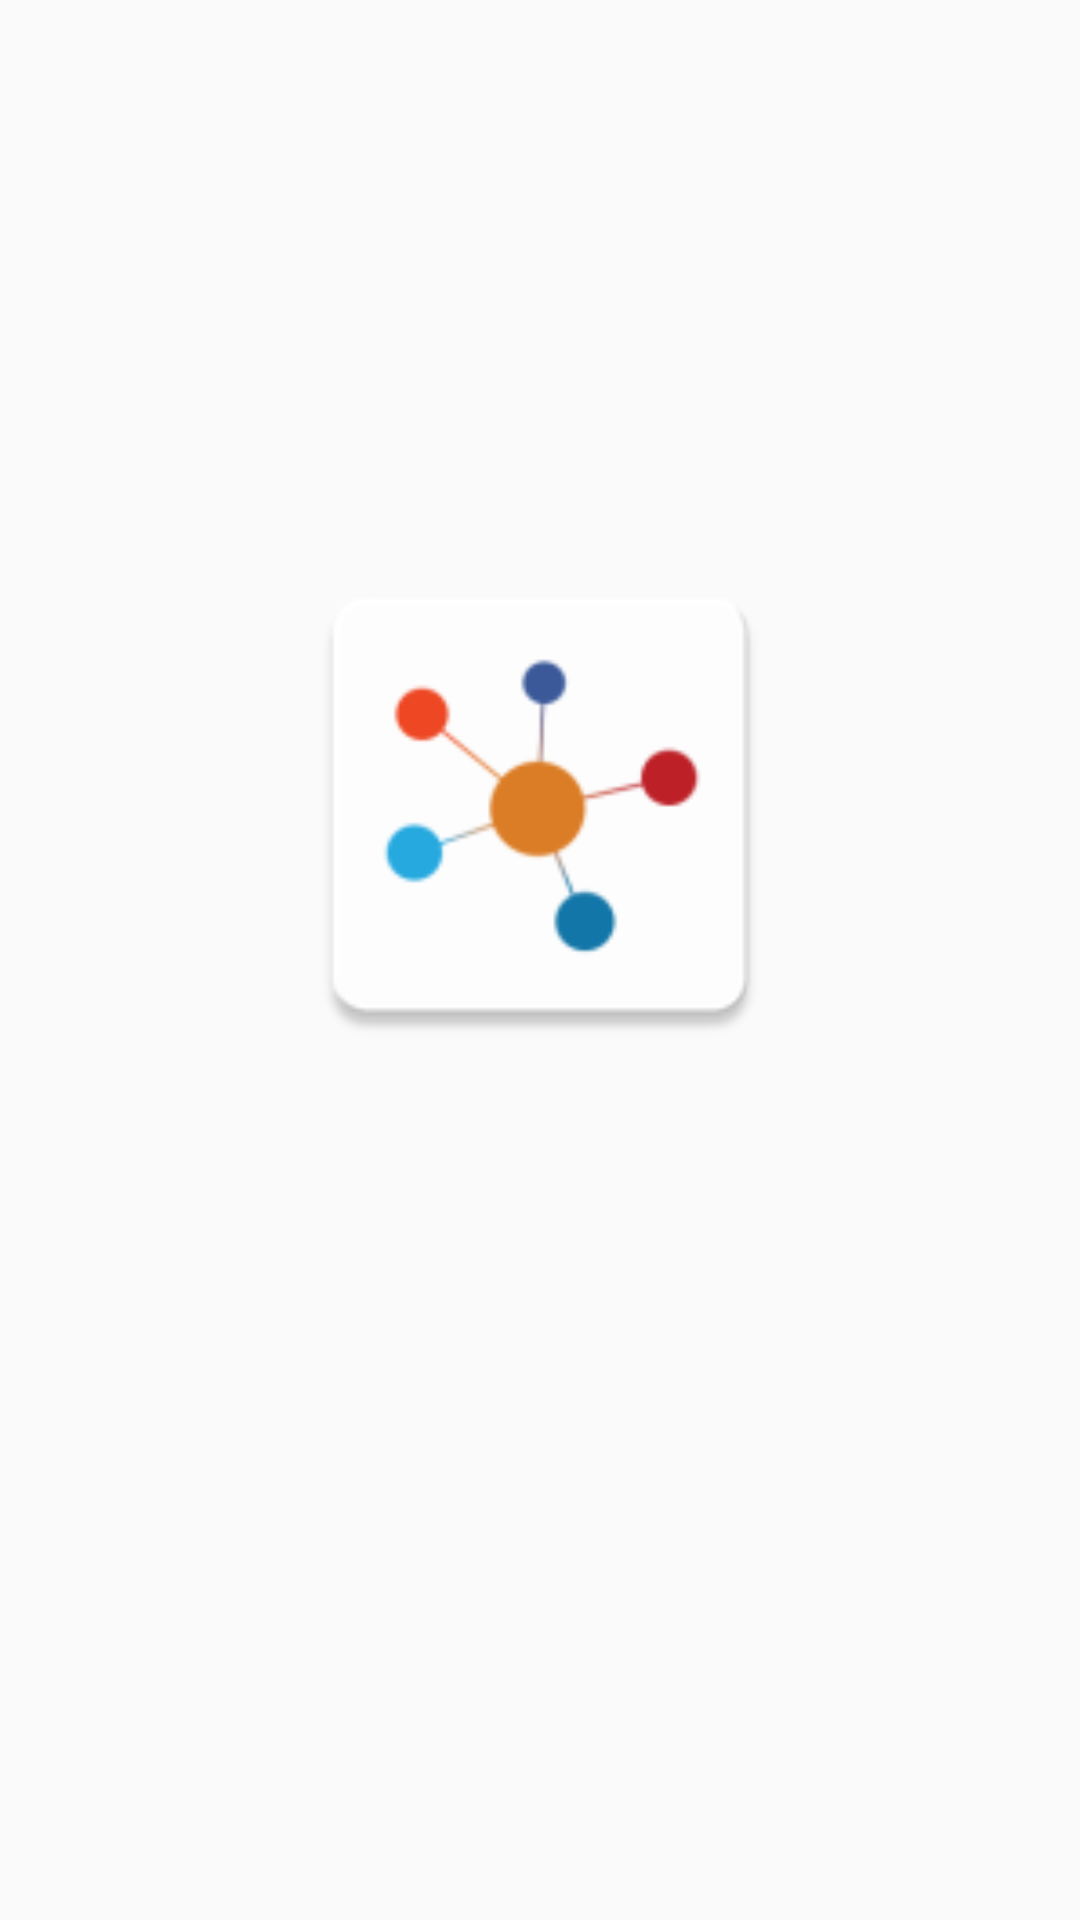

This screen was rendered from an Android layout file. Write that file and the resources it references.
<!-- AndroidManifest.xml: application theme AppTheme.NoActionBar -->
<!-- res/layout/activity_launching.xml -->
<?xml version="1.0" encoding="utf-8"?>

<androidx.constraintlayout.widget.ConstraintLayout xmlns:android="http://schemas.android.com/apk/res/android"
    xmlns:app="http://schemas.android.com/apk/res-auto"
    xmlns:tools="http://schemas.android.com/tools"
    android:layout_width="match_parent"
    android:layout_height="match_parent"
    tools:context=".StartingActivity">

    <ImageView
        android:id="@+id/imageView"
        android:layout_width="174dp"
        android:layout_height="175dp"
        android:layout_marginTop="181dp"
        android:contentDescription="@string/app_logo"
        app:layout_constraintEnd_toEndOf="parent"
        app:layout_constraintStart_toStartOf="parent"
        app:layout_constraintTop_toTopOf="parent"
        app:srcCompat="@mipmap/ic_launcher" />

    <ProgressBar
        android:id="@+id/progressBar"
        style="?android:attr/progressBarStyle"
        android:layout_width="wrap_content"
        android:layout_height="wrap_content"
        android:layout_marginTop="64dp"
        app:layout_constraintEnd_toEndOf="parent"
        app:layout_constraintStart_toStartOf="parent"
        app:layout_constraintTop_toBottomOf="@+id/imageView" />
</androidx.constraintlayout.widget.ConstraintLayout>
<!-- resources referenced by this layout -->
<resources>
  <!-- mipmap ic_launcher: png bitmap (mipmap-hdpi, 1968 bytes) -->
  <string name="app_logo">Logo</string>
  <style name="AppTheme.NoActionBar">
          <item name="windowActionBar">false</item>
          <item name="windowNoTitle">true</item>
      </style>
</resources>
